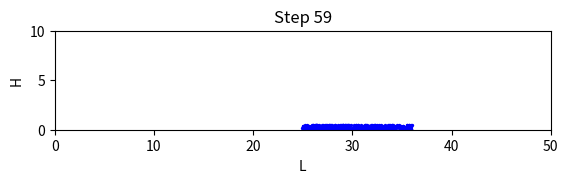

Python code for this plot:
import numpy as np
import matplotlib.pyplot as plt

num_particles = 500
box_length = 50.0   
box_width = 0.5    
box_height = 10.0    
k = 0.1           
gamma = 0.05        
dt = 0.1            
total_steps = 60   
g = 9.81             

positions = np.random.uniform(low=0, high=box_length, size=num_particles)
velocities = np.zeros(num_particles)

for step in range(total_steps):
    forces = -k * positions - gamma * velocities
    forces += np.full_like(positions, g) 
    velocities += forces * dt
    positions += velocities * dt
    velocities -= np.mean(velocities)
    positions = np.clip(positions, 0, box_length)
    plt.clf()
    plt.scatter(positions, np.random.uniform(low=0, high=box_width, size=num_particles), color='blue', s=2)
    plt.title("Step {}".format(step))
    plt.xlabel("L")
    plt.ylabel("H")
    plt.xlim(0, box_length)
    plt.ylim(0, box_height)
    plt.gca().set_aspect('equal', adjustable='box')
    plt.pause(0.01)

plt.show()
